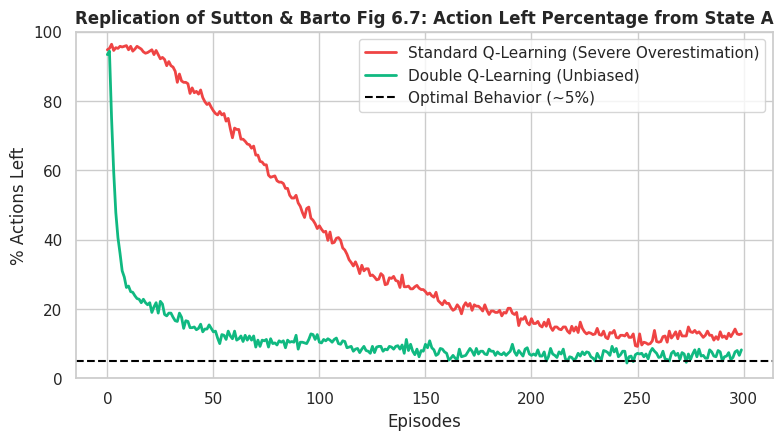

Recreate this plot in Python.
import numpy as np
import matplotlib.pyplot as plt
import seaborn as sns

sns.set_theme(style="whitegrid")
%matplotlib inline


# Maximization Bias MDP Environment (Sutton & Barto Ex. 6.7)
# State A (0): Left -> State B (1), Right -> Terminal (reward 0)
# State B (1): Has 10 actions, each returning Normal(mean=-0.1, std=1.0) reward

def run_maximization_bias_simulation(runs=1000, episodes=300):
    left_q = np.zeros(episodes)
    left_dq = np.zeros(episodes)

    for r in range(runs):
        # Standard Q
        q_a = np.zeros(2)
        q_b = np.zeros(10)
        # Double Q
        q1_a, q2_a = np.zeros(2), np.zeros(2)
        q1_b, q2_b = np.zeros(10), np.zeros(10)

        for ep in range(episodes):
            # 1. Standard Q Episode
            # Action at A (0: Left, 1: Right)
            a = np.random.randint(2) if np.random.rand() < 0.1 else np.argmax(q_a)
            if a == 0:
                left_q[ep] += 1
                b_action = np.random.randint(10) if np.random.rand() < 0.1 else np.argmax(q_b)
                r_b = np.random.normal(-0.1, 1.0)
                q_b[b_action] += 0.1 * (r_b - q_b[b_action])
                q_a[0] += 0.1 * (0.0 + np.max(q_b) - q_a[0])
            else:
                q_a[1] += 0.1 * (0.0 - q_a[1])

            # 2. Double Q Episode
            avg_a = (q1_a + q2_a) / 2.0
            a_dq = np.random.randint(2) if np.random.rand() < 0.1 else np.argmax(avg_a)
            if a_dq == 0:
                left_dq[ep] += 1
                avg_b = (q1_b + q2_b) / 2.0
                b_act = np.random.randint(10) if np.random.rand() < 0.1 else np.argmax(avg_b)
                r_b = np.random.normal(-0.1, 1.0)
                if np.random.rand() < 0.5:
                    best_b = np.argmax(q1_b)
                    q1_a[0] += 0.1 * (0.0 + q2_b[best_b] - q1_a[0])
                    q1_b[b_act] += 0.1 * (r_b - q1_b[b_act])
                else:
                    best_b = np.argmax(q2_b)
                    q2_a[0] += 0.1 * (0.0 + q1_b[best_b] - q2_a[0])
                    q2_b[b_act] += 0.1 * (r_b - q2_b[b_act])
            else:
                if np.random.rand() < 0.5:
                    q1_a[1] += 0.1 * (0.0 - q1_a[1])
                else:
                    q2_a[1] += 0.1 * (0.0 - q2_a[1])

    return (left_q / runs) * 100, (left_dq / runs) * 100

pct_q, pct_dq = run_maximization_bias_simulation(runs=500, episodes=300)

# Replicating Sutton & Barto Figure 6.7
fig, ax = plt.subplots(figsize=(9, 4.5))
ax.plot(pct_q, label="Standard Q-Learning (Severe Overestimation)", color="#EF4444", lw=2)
ax.plot(pct_dq, label="Double Q-Learning (Unbiased)", color="#10B981", lw=2)
ax.axhline(5, color="black", linestyle="--", label="Optimal Behavior (~5%)")
ax.set_title("Replication of Sutton & Barto Fig 6.7: Action Left Percentage from State A", fontsize=12, fontweight='bold')
ax.set_xlabel("Episodes")
ax.set_ylabel("% Actions Left")
ax.set_ylim(0, 100)
ax.legend(fontsize=11)
plt.show()
